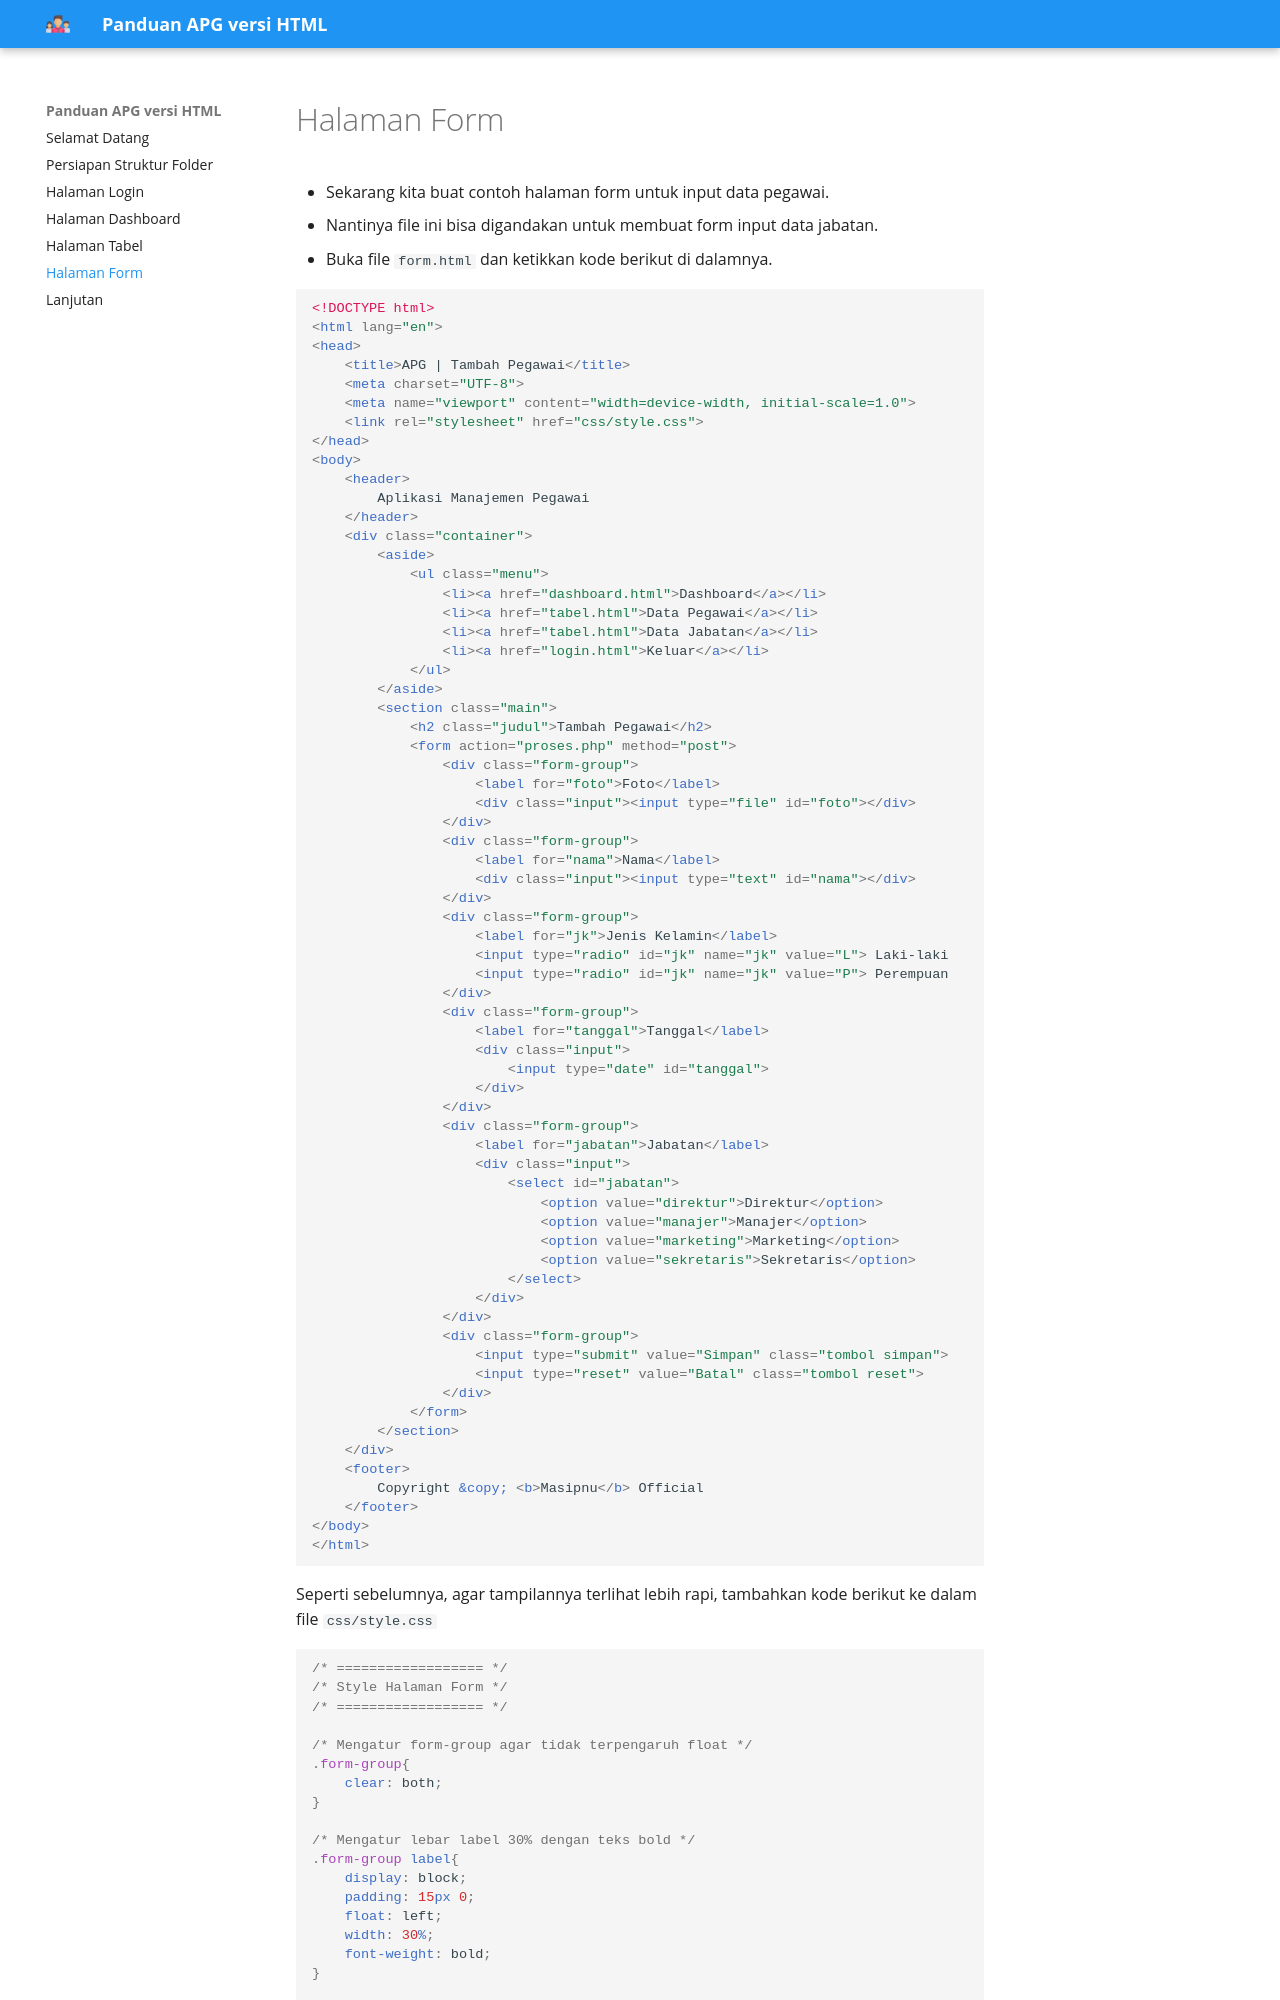

repository: masipnu/panduan-apg-html-css · page: 05/index.html · generator: mkdocs

# Halaman Form

- Sekarang kita buat contoh halaman form untuk input data pegawai.
- Nantinya file ini bisa digandakan untuk membuat form input data jabatan.
- Buka file `form.html` dan ketikkan kode berikut di dalamnya.

```html
<!DOCTYPE html>
<html lang="en">
<head>
	<title>APG | Tambah Pegawai</title>
	<meta charset="UTF-8">
	<meta name="viewport" content="width=device-width, initial-scale=1.0">
	<link rel="stylesheet" href="css/style.css">
</head>
<body>
	<header>
		Aplikasi Manajemen Pegawai
	</header>
	<div class="container">
		<aside>
			<ul class="menu">
				<li><a href="dashboard.html">Dashboard</a></li>
				<li><a href="tabel.html">Data Pegawai</a></li>
				<li><a href="tabel.html">Data Jabatan</a></li>
				<li><a href="login.html">Keluar</a></li>
			</ul>
		</aside>
		<section class="main">
			<h2 class="judul">Tambah Pegawai</h2>
			<form action="proses.php" method="post">
				<div class="form-group">
					<label for="foto">Foto</label>
					<div class="input"><input type="file" id="foto"></div>
				</div>
				<div class="form-group">
					<label for="nama">Nama</label>
					<div class="input"><input type="text" id="nama"></div>
				</div>
				<div class="form-group">
					<label for="jk">Jenis Kelamin</label>
					<input type="radio" id="jk" name="jk" value="L"> Laki-laki
					<input type="radio" id="jk" name="jk" value="P"> Perempuan
				</div>
				<div class="form-group">
					<label for="tanggal">Tanggal</label>
					<div class="input">
						<input type="date" id="tanggal">
					</div>
				</div>
				<div class="form-group">
					<label for="jabatan">Jabatan</label>
					<div class="input">
						<select id="jabatan">
							<option value="direktur">Direktur</option>
							<option value="manajer">Manajer</option>
							<option value="marketing">Marketing</option>
							<option value="sekretaris">Sekretaris</option>
						</select>
					</div>
				</div>
				<div class="form-group">
					<input type="submit" value="Simpan" class="tombol simpan">
					<input type="reset" value="Batal" class="tombol reset">
				</div>
			</form>
		</section>
	</div>
	<footer>
		Copyright &copy; <b>Masipnu</b> Official
	</footer>
</body>
</html>
```

Seperti sebelumnya, agar tampilannya terlihat lebih rapi, tambahkan kode berikut ke dalam file `css/style.css`
